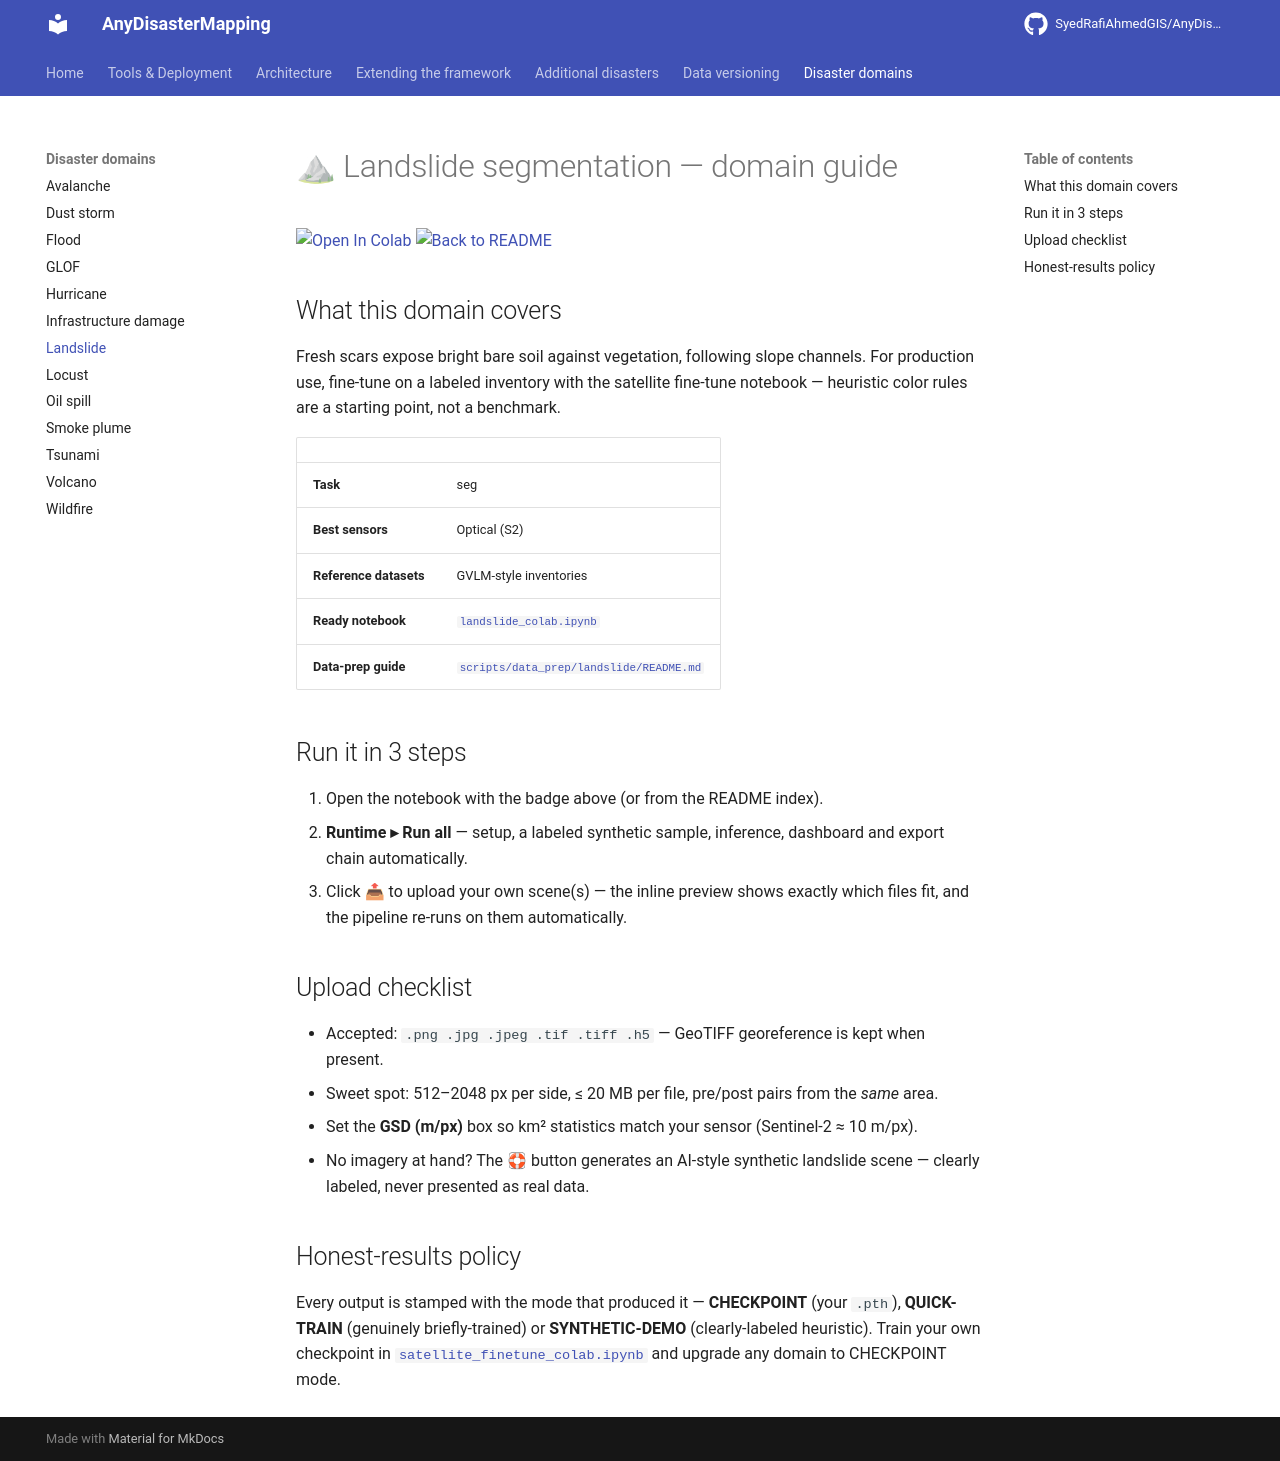

repository: SyedRafiAhmedGIS/AnyDisasterMapping · page: domains/landslide/index.html · generator: mkdocs

# ⛰ Landslide segmentation — domain guide

[![Open In Colab](https://colab.research.google.com/assets/colab-badge.svg)](https://colab.research.google.com/github/SyedRafiAhmedGIS/AnyDisasterMapping/blob/main/landslide_colab.ipynb)
[![Back to README](https://img.shields.io/badge/←_back-README-181717?logo=github)](https://github.com/SyedRafiAhmedGIS/AnyDisasterMapping/blob/main/README.md)

## What this domain covers

Fresh scars expose bright bare soil against vegetation, following slope channels. For production use, fine-tune on a labeled inventory with the satellite fine-tune notebook — heuristic color rules are a starting point, not a benchmark.

| | |
|---|---|
| **Task** | seg |
| **Best sensors** | Optical (S2) |
| **Reference datasets** | GVLM-style inventories |
| **Ready notebook** | [`landslide_colab.ipynb`](https://github.com/SyedRafiAhmedGIS/AnyDisasterMapping/blob/main/landslide_colab.ipynb) |
| **Data-prep guide** | [`scripts/data_prep/landslide/README.md`](https://github.com/SyedRafiAhmedGIS/AnyDisasterMapping/blob/main/scripts/data_prep/landslide/README.md) |

## Run it in 3 steps

1. Open the notebook with the badge above (or from the README index).
2. **Runtime ▸ Run all** — setup, a labeled synthetic sample, inference, dashboard and export chain automatically.
3. Click 📤 to upload your own scene(s) — the inline preview shows exactly which files fit, and the pipeline re-runs on them automatically.

## Upload checklist

- Accepted: `.png .jpg .jpeg .tif .tiff .h5` — GeoTIFF georeference is kept when present.
- Sweet spot: 512–2048 px per side, ≤ 20 MB per file, pre/post pairs from the *same* area.
- Set the **GSD (m/px)** box so km² statistics match your sensor (Sentinel-2 ≈ 10 m/px).
- No imagery at hand? The 🛟 button generates an AI-style synthetic landslide scene — clearly labeled, never presented as real data.

## Honest-results policy

Every output is stamped with the mode that produced it — **CHECKPOINT** (your `.pth`), **QUICK-TRAIN** (genuinely briefly-trained) or **SYNTHETIC-DEMO** (clearly-labeled heuristic). Train your own checkpoint in [`satellite_finetune_colab.ipynb`](https://github.com/SyedRafiAhmedGIS/AnyDisasterMapping/blob/main/satellite_finetune_colab.ipynb) and upgrade any domain to CHECKPOINT mode.
